12-way image classification set "indian_spices" from GitHub (lipika1911/mp); label vocabulary: caraway seeds, cinnamon stick, cloves, coriander seeds, cumin seeds, dry ginger, dry red chilly, fennel seeds, green cardamom, nutmeg, star anise, stone flowers.

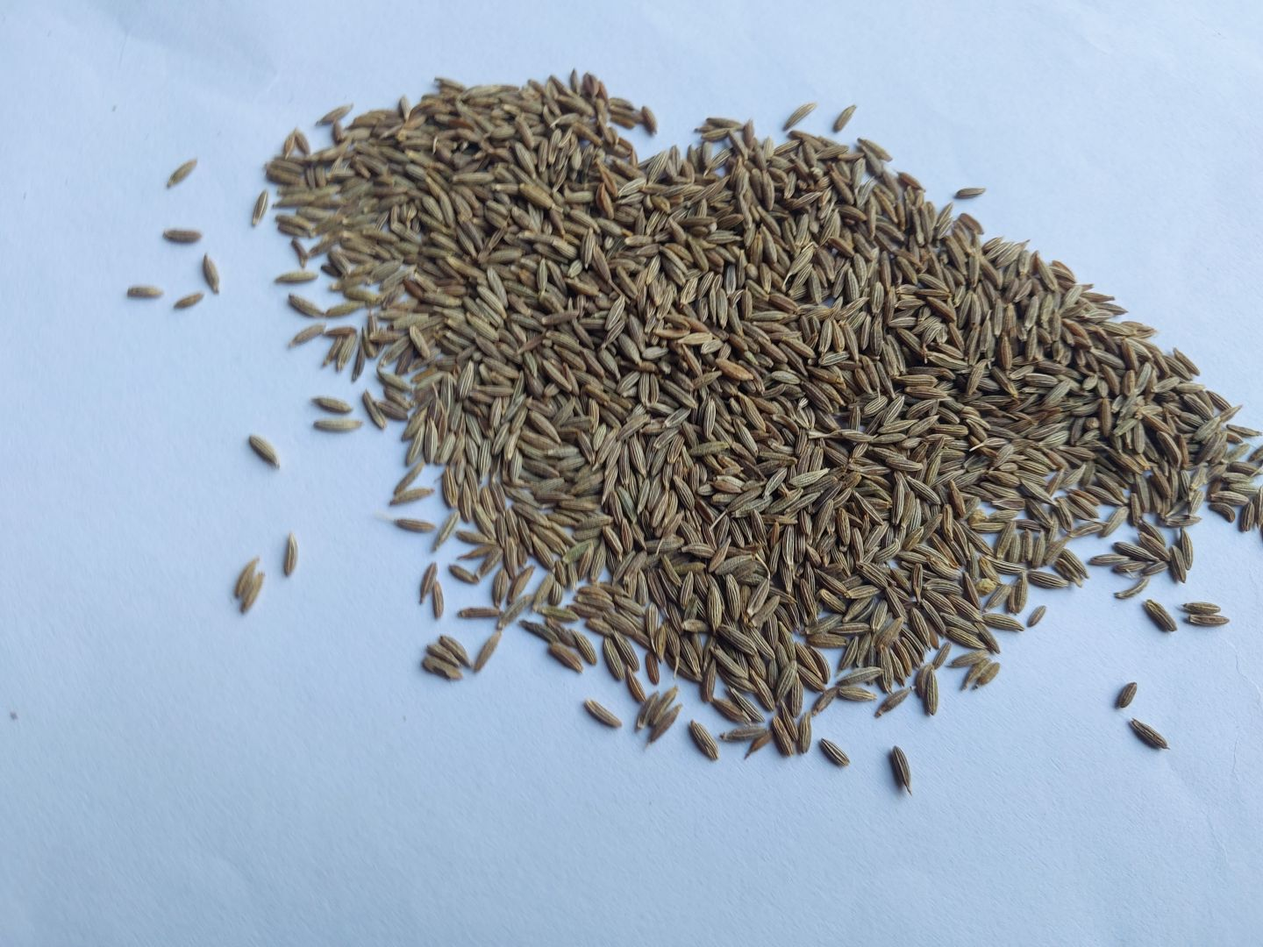
Label: cumin seeds

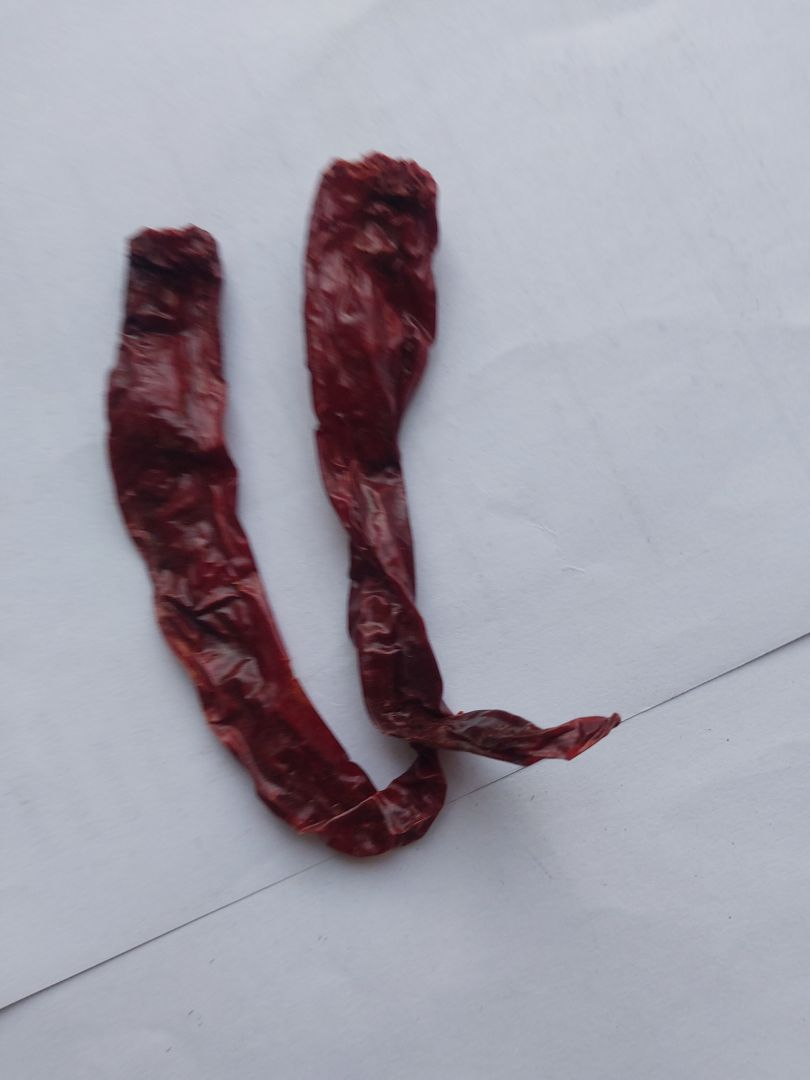
Label: dry red chilly

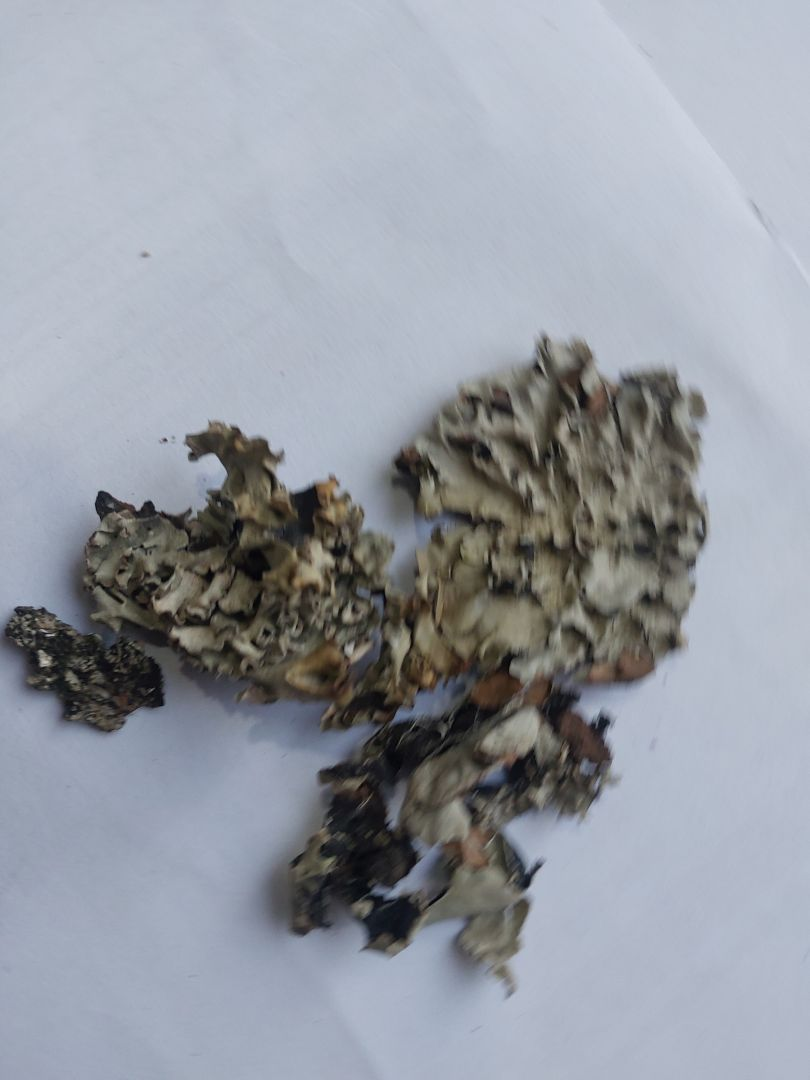
Label: stone flowers

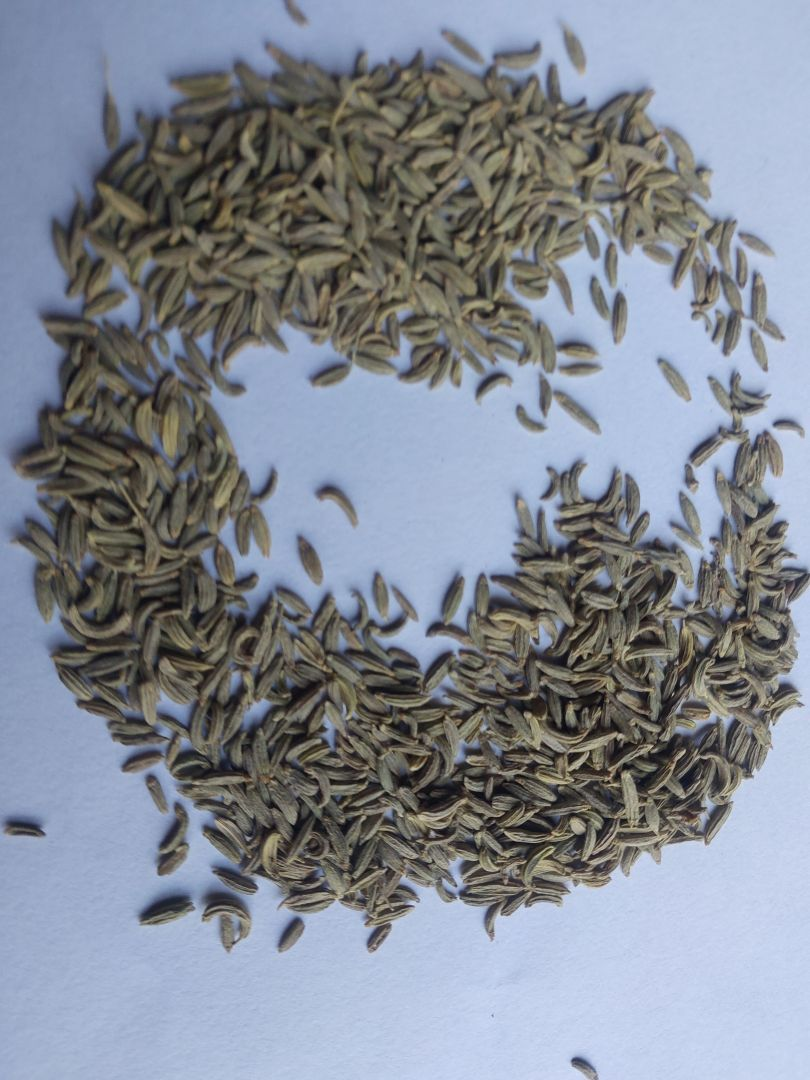
Label: fennel seeds

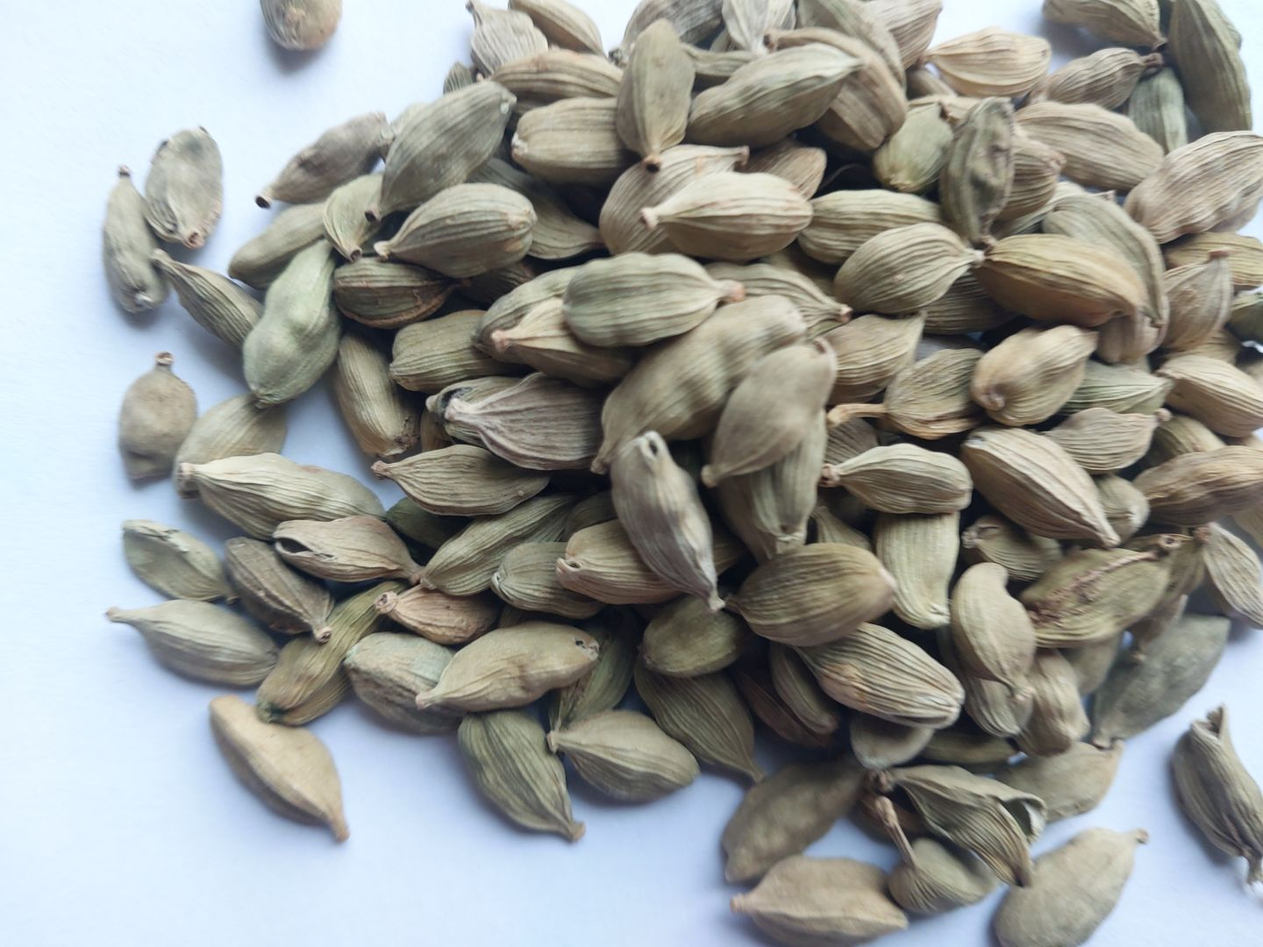
Label: green cardamom

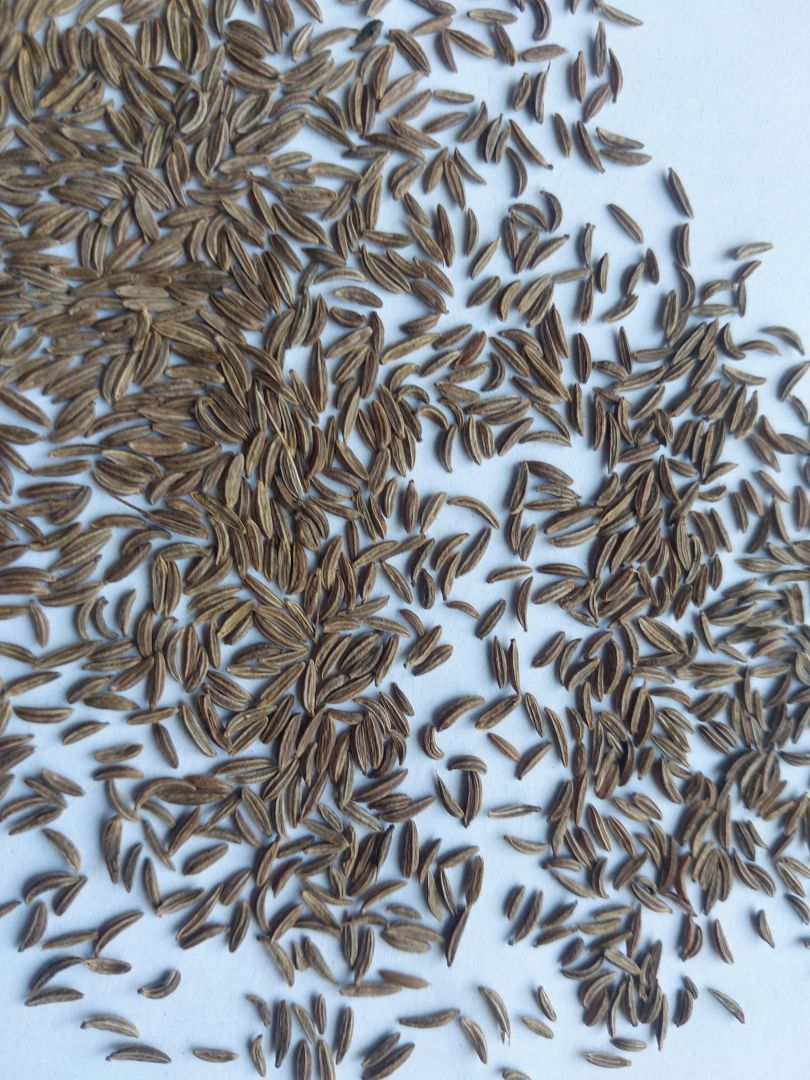
Label: caraway seeds
